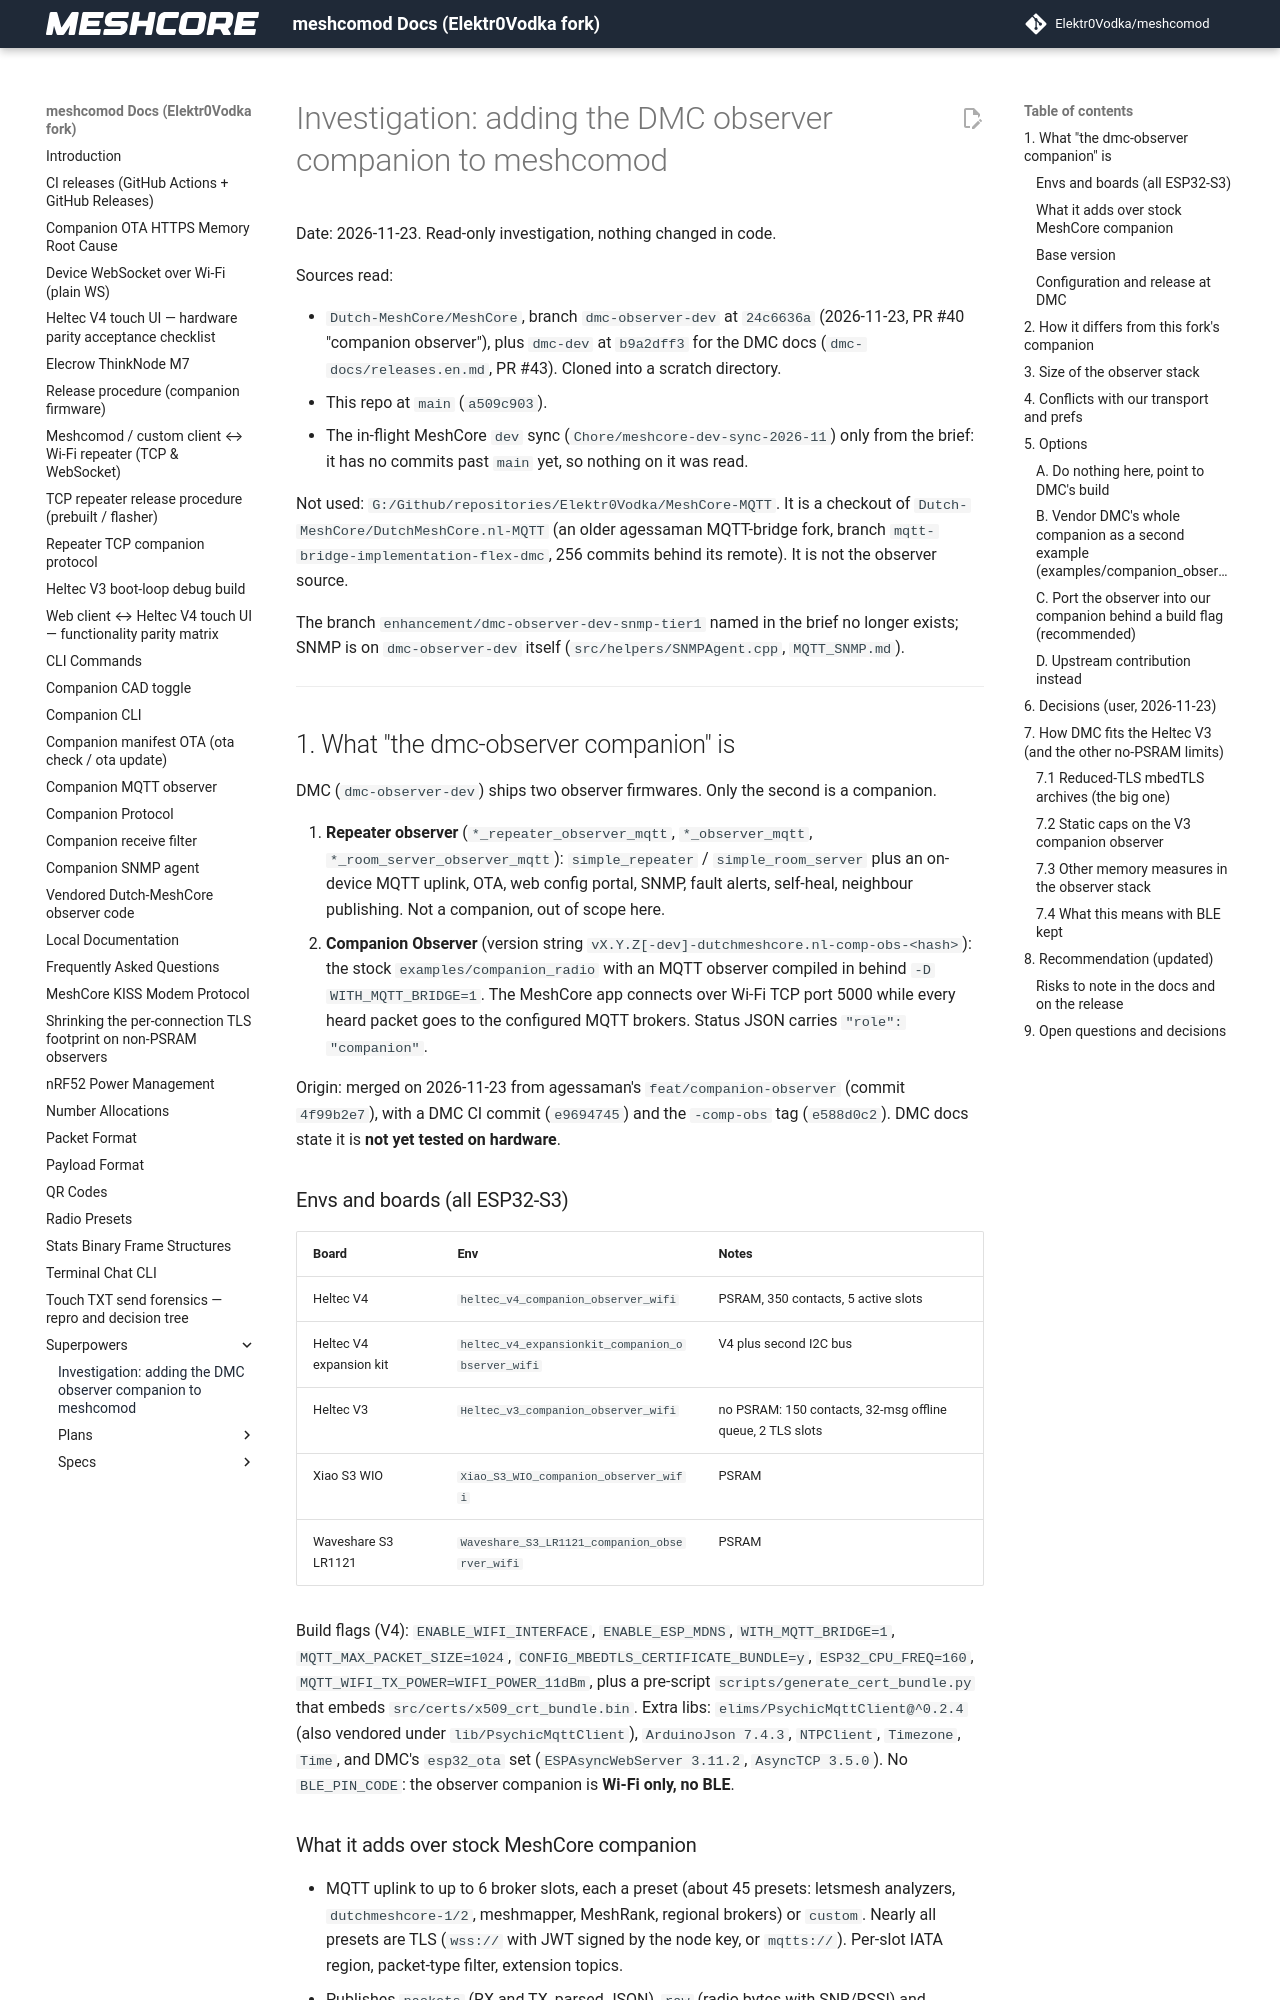

repository: Elektr0Vodka/meshcomod · page: superpowers/dmc-observer-investigation/index.html · generator: mkdocs

# Investigation: adding the DMC observer companion to meshcomod

Date: 2026-11-23. Read-only investigation, nothing changed in code.

Sources read:

* `Dutch-MeshCore/MeshCore`, branch `dmc-observer-dev` at `24c6636a` (2026-11-23,
  PR #40 "companion observer"), plus `dmc-dev` at `b9a2dff3` for the DMC docs
  (`dmc-docs/releases.en.md`, PR #43). Cloned into a scratch directory.
* This repo at `main` (`a509c903`).
* The in-flight MeshCore `dev` sync (`Chore/meshcore-dev-sync-2026-11`) only from the
  brief: it has no commits past `main` yet, so nothing on it was read.

Not used: `G:/Github/repositories/Elektr0Vodka/MeshCore-MQTT`. It is a checkout of
`Dutch-MeshCore/DutchMeshCore.nl-MQTT` (an older agessaman MQTT-bridge fork, branch
`mqtt-bridge-implementation-flex-dmc`, 256 commits behind its remote). It is not the
observer source.

The branch `enhancement/dmc-observer-dev-snmp-tier1` named in the brief no longer
exists; SNMP is on `dmc-observer-dev` itself (`src/helpers/SNMPAgent.cpp`,
`MQTT_SNMP.md`).

---

## 1. What "the dmc-observer companion" is

DMC (`dmc-observer-dev`) ships two observer firmwares. Only the second is a companion.

1. **Repeater observer** (`*_repeater_observer_mqtt`, `*_observer_mqtt`,
   `*_room_server_observer_mqtt`): `simple_repeater` / `simple_room_server` plus an
   on-device MQTT uplink, OTA, web config portal, SNMP, fault alerts, self-heal,
   neighbour publishing. Not a companion, out of scope here.
2. **Companion Observer** (version string `vX.Y.Z[-dev]-dutchmeshcore.nl-comp-obs-<hash>`):
   the stock `examples/companion_radio` with an MQTT observer compiled in behind
   `-D WITH_MQTT_BRIDGE=1`. The MeshCore app connects over Wi-Fi TCP port 5000 while
   every heard packet goes to the configured MQTT brokers. Status JSON carries
   `"role": "companion"`.

Origin: merged on 2026-11-23 from agessaman's `feat/companion-observer`
(commit `4f99b2e7`), with a DMC CI commit (`e9694745`) and the `-comp-obs` tag
(`e588d0c2`). DMC docs state it is **not yet tested on hardware**.

### Envs and boards (all ESP32-S3)

| Board | Env | Notes |
| --- | --- | --- |
| Heltec V4 | `heltec_v4_companion_observer_wifi` | PSRAM, 350 contacts, 5 active slots |
| Heltec V4 expansion kit | `heltec_v4_expansionkit_companion_observer_wifi` | V4 plus second I2C bus |
| Heltec V3 | `Heltec_v3_companion_observer_wifi` | no PSRAM: 150 contacts, 32-msg offline queue, 2 TLS slots |
| Xiao S3 WIO | `Xiao_S3_WIO_companion_observer_wifi` | PSRAM |
| Waveshare S3 LR1121 | `Waveshare_S3_LR1121_companion_observer_wifi` | PSRAM |

Build flags (V4): `ENABLE_WIFI_INTERFACE`, `ENABLE_ESP_MDNS`, `WITH_MQTT_BRIDGE=1`,
`MQTT_MAX_PACKET_SIZE=1024`, `CONFIG_MBEDTLS_CERTIFICATE_BUNDLE=y`, `ESP32_CPU_FREQ=160`,
`MQTT_WIFI_TX_POWER=WIFI_POWER_11dBm`, plus a pre-script `scripts/generate_cert_bundle.py`
that embeds `src/certs/x509_crt_bundle.bin`. Extra libs: `elims/PsychicMqttClient@^0.2.4`
(also vendored under `lib/PsychicMqttClient`), `ArduinoJson 7.4.3`, `NTPClient`,
`Timezone`, `Time`, and DMC's `esp32_ota` set (`ESPAsyncWebServer 3.11.2`, `AsyncTCP 3.5.0`).
No `BLE_PIN_CODE`: the observer companion is **Wi-Fi only, no BLE**.
